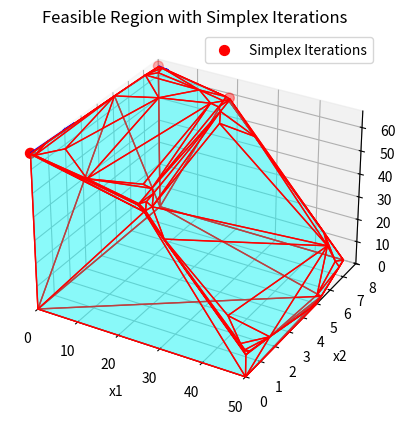

This figure's Python source:
import numpy as np
import matplotlib.pyplot as plt
from mpl_toolkits.mplot3d.art3d import Poly3DCollection
from scipy.spatial import ConvexHull

def simplex_method(c, A, b):
    num_vars = len(c)
    num_constraints = len(b)
    tableau = np.zeros((num_constraints + 1, num_vars + num_constraints + 1))
    tableau[:-1, :-1] = np.hstack((A, np.eye(num_constraints)))
    tableau[:-1, -1] = b
    tableau[-1, :num_vars] = -c
    basis = list(range(num_vars, num_vars + num_constraints))
    tracking_points = []
    step_sizes = []
    objective_values = []

    while True:
        if np.all(tableau[-1, :-1] >= 0):
            break
        col = np.argmin(tableau[-1, :-1])
        if np.all(tableau[:-1, col] <= 0):
            raise Exception("The problem is unbounded.")
        ratios = np.divide(tableau[:-1, -1], tableau[:-1, col], out=np.full_like(tableau[:-1, -1], np.inf), where=tableau[:-1, col] > 0)
        row = np.argmin(ratios)
        pivot = tableau[row, col]
        step_sizes.append(tableau[row, -1])  # Record the step size (pivot value)
        tableau[row, :] /= pivot
        for i in range(num_constraints + 1):
            if i != row:
                tableau[i, :] -= tableau[i, col] * tableau[row, :]
        basis[row] = col
        solution = np.zeros(num_vars)
        for i in range(num_constraints):
            if basis[i] < num_vars:
                solution[basis[i]] = tableau[i, -1]
        tracking_points.append(solution.copy())
        current_z = np.dot(c, solution)  # Calculate the objective function value
        objective_values.append(current_z)

    return tableau, solution, tableau[-1, -1], tracking_points, step_sizes, objective_values

# Coefficients of the objective function and constraints
c = np.array([120, 190, 240])
A = np.array([[0, 1, 0], [2, 1, 1], [1, 1, 3], [2, 2, 1]])
b = np.array([8, 200, 200, 110])

tableau, solution, max_z, tracking_points, step_sizes, objective_values = simplex_method(c, A, b)

# Generate boundary points based on the constraints
x1_vals = np.linspace(0, 50, 100)
x2_vals = np.linspace(0, 8, 100)
x3_vals = np.linspace(0, 67, 100)
boundary_points = []
for x1 in x1_vals:
    for x2 in x2_vals:
        for x3 in x3_vals:
            if x2 <= 8 and 2 * x1 + x2 + x3 <= 200 and x1 + x2 + 3 * x3 <= 200 and 2 * x1 + 2 * x2 + x3 <= 110:
                boundary_points.append([x1, x2, x3])

# Plotting
fig = plt.figure()
ax = fig.add_subplot(111, projection='3d')
boundary_points = np.array(boundary_points)
hull = ConvexHull(boundary_points)
poly3d = [[boundary_points[vertex] for vertex in face] for face in hull.simplices]
ax.add_collection3d(Poly3DCollection(poly3d, facecolors='cyan', alpha=0.25, edgecolors='r'))
tracking_points = np.array(tracking_points)
ax.scatter(tracking_points[:, 0], tracking_points[:, 1], tracking_points[:, 2], color='red', s=50, label='Simplex Iterations')

# Add arrows and print iteration details
if len(tracking_points) > 1:
    distances = np.linalg.norm(np.diff(tracking_points, axis=0), axis=1)
    arrow_length = np.mean(distances) / 5
    for i in range(1, len(tracking_points)):
        start_point = tracking_points[i - 1]
        end_point = tracking_points[i]
        arrow = end_point - start_point
        ax.quiver(start_point[0], start_point[1], start_point[2], arrow[0], arrow[1], arrow[2], color='blue', length=arrow_length, normalize=True)
        print(f"Iteration {i}: Point = {tracking_points[i]}, Objective Value = {objective_values[i]:.2f}, Step Size = {step_sizes[i-1]:.4f}")

ax.set_xlim([0, 50])
ax.set_ylim([0, 8])
ax.set_zlim([0, 67])
ax.set_xlabel('x1')
ax.set_ylabel('x2')
ax.set_zlabel('x3')
plt.legend()
plt.title('Feasible Region with Simplex Iterations')
plt.show()

# Print the final results
print("Final Tableau:")
print(tableau)
print("Solution:")
print(f"x1 = {solution[0]:.2f}, x2 = {solution[1]:.2f}, x3 = {solution[2]:.2f}")
print(f"Maximum z = {max_z:.2f}")
